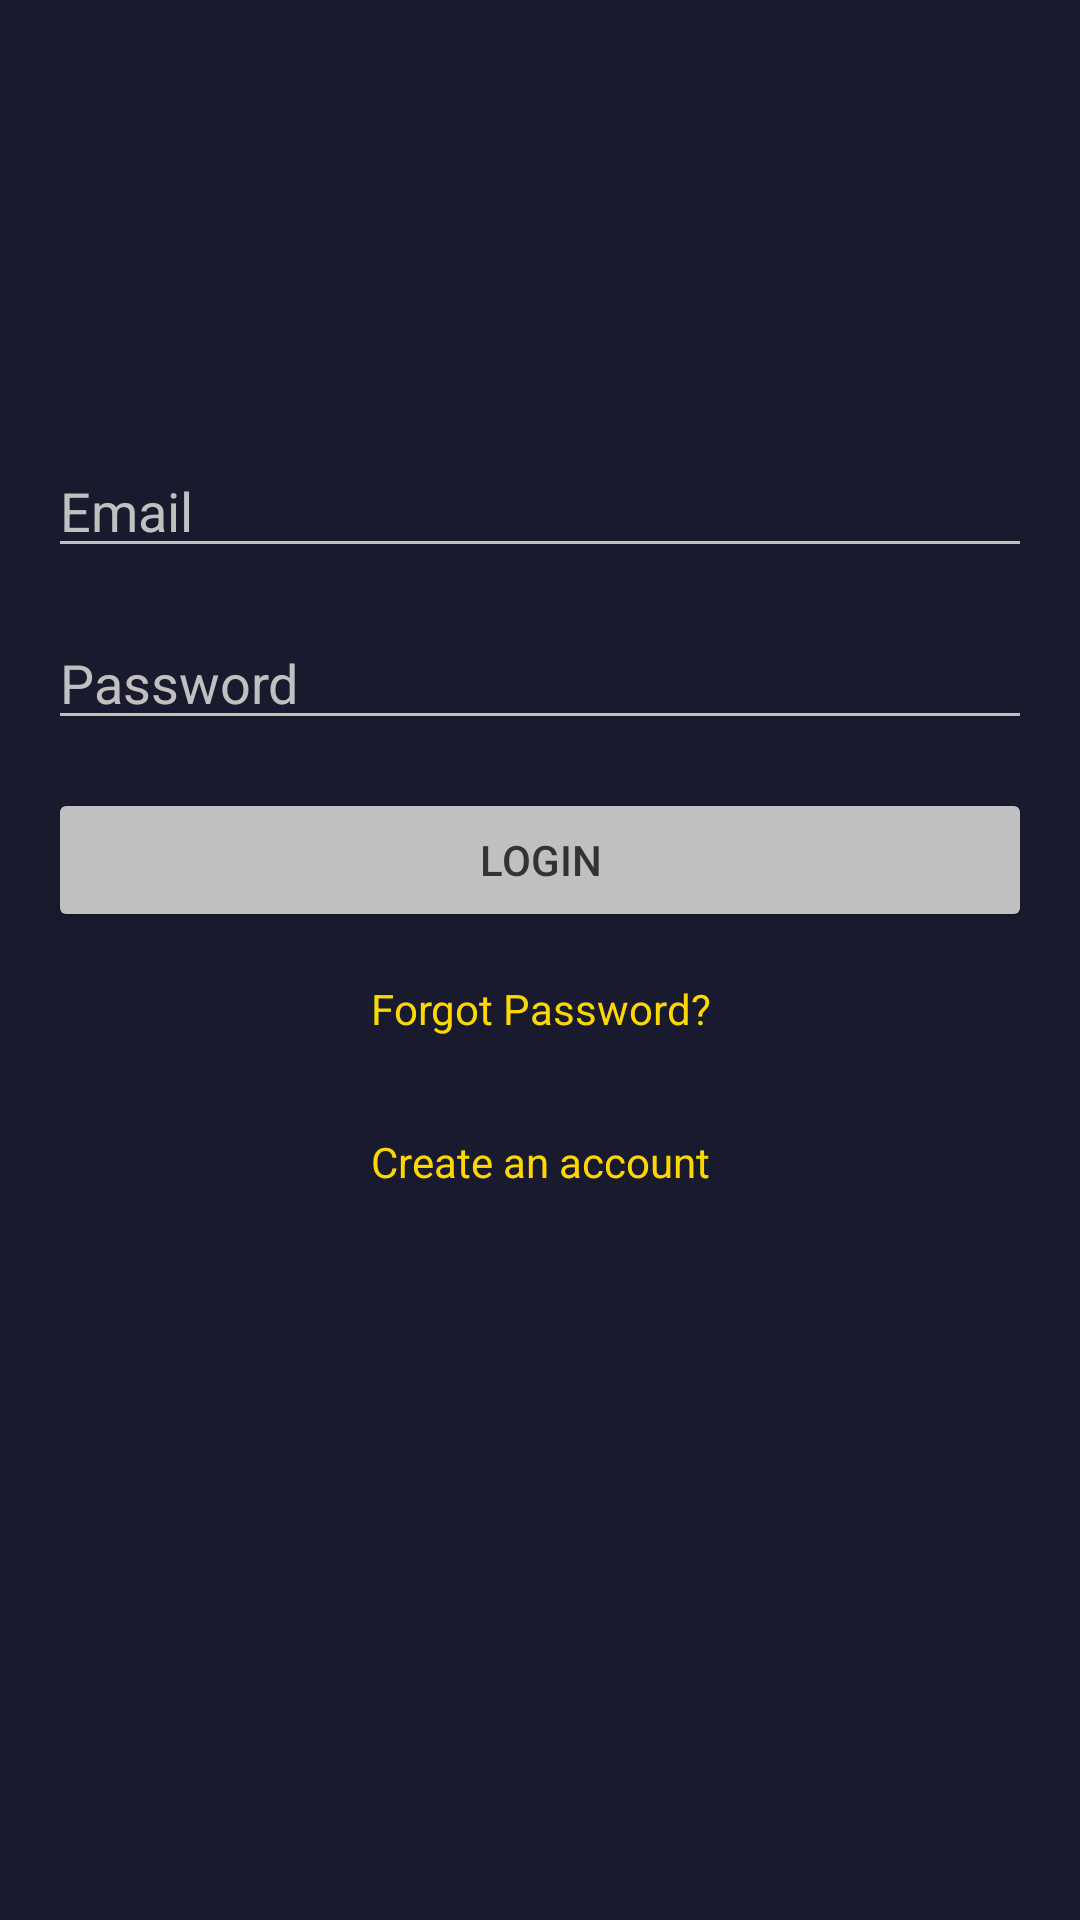

The Android layout XML behind this screen, and the referenced resources:
<!-- AndroidManifest.xml: application theme Theme.APOLLO -->
<!-- res/layout/activity_main2.xml -->
<?xml version="1.0" encoding="utf-8"?>
<LinearLayout xmlns:android="http://schemas.android.com/apk/res/android"
    android:layout_width="match_parent"
    android:layout_height="match_parent"
    android:orientation="vertical"
    android:padding="16dp"
    android:background="@color/colorPrimaryDark">

    <ImageView
        android:layout_width="100dp"
        android:layout_height="100dp"
        android:src="@drawable/ic_launcher_foreground"
        android:layout_gravity="center_horizontal"
        android:layout_marginBottom="32dp"/>

    <EditText
        android:id="@+id/et_email"
        android:layout_width="match_parent"
        android:layout_height="wrap_content"
        android:hint="Email"
        android:inputType="textEmailAddress"
        android:layout_marginBottom="16dp"
        android:textColorHint="@color/textOnDark"
        android:textColor="@color/textOnDark"/>

    <EditText
        android:id="@+id/et_password"
        android:layout_width="match_parent"
        android:layout_height="wrap_content"
        android:hint="Password"
        android:inputType="textPassword"
        android:layout_marginBottom="16dp"
        android:textColorHint="@color/textOnDark"
        android:textColor="@color/textOnDark"/>

    <Button
        android:id="@+id/btn_login"
        android:layout_width="match_parent"
        android:layout_height="wrap_content"
        android:backgroundTint="@color/textOnDark"
        android:text="Login"
        android:textColor="@color/textOnLight"
        android:layout_marginBottom="16dp"
        />

    <TextView
        android:id="@+id/tv_forgot_password"
        android:layout_width="match_parent"
        android:layout_height="wrap_content"
        android:text="Forgot Password?"
        android:textColor="@color/colorPrimaryLight"
        android:gravity="center"
        android:layout_marginBottom="32dp"/>

    <TextView
        android:id="@+id/tv_register"
        android:layout_width="match_parent"
        android:layout_height="wrap_content"
        android:text="Create an account"
        android:textColor="@color/colorPrimaryLight"
        android:gravity="center"/>

</LinearLayout>
<!-- resources referenced by this layout -->
<resources>
  <color name="colorPrimaryDark">#1a1a2e</color>
  <color name="colorPrimaryLight">#ffd700</color>
  <color name="textOnDark">#c0c0c0</color>
  <color name="textOnLight">#333333</color>
  <style name="Theme.APOLLO" parent="Theme.MaterialComponents.DayNight.DarkActionBar">
          
          
          <item name="colorPrimary">@color/colorPrimaryDark</item>
          <item name="colorPrimaryDark">@color/colorPrimaryDark</item>
          <item name="colorAccent">@color/colorAccent</item>
          <item name="android:textColorPrimary">@color/textOnLight</item>
          <item name="android:textColorSecondary">@color/textOnDark</item>
      </style>
  <color name="colorAccent">#f5f5f5</color>
</resources>
